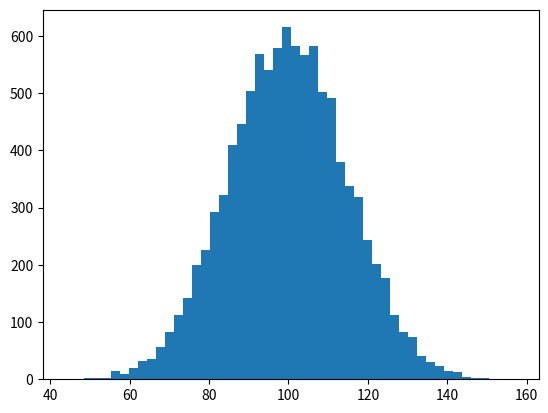

Python code for this plot: (Note: this script raises an exception after producing the figure.)
%matplotlib notebook
import matplotlib.pyplot as plt
import numpy as np

mu, sigma = 100, 15
x = mu + sigma * np.random.randn(10000)

plt.hist(x, 50, normed=1, facecolor='g', alpha=0.75)

#Adding text to our histogram:
plt.title('Histogram of IQ')

math_text = r'$\mu={},\ \sigma={}$'.format(mu, sigma)
plt.text(60, .025, math_text)


math_text = r'$F(x) = \frac{1}{\sigma \sqrt{2\pi}} \int_{-\infty}^{x} {e} ^{-\frac{1}{2}}(\frac{t-\mu}{\sigma})$'
plt.text(110, .026, math_text, fontsize=15)

normal_text = 'Hello World'
plt.text(min(x), .01, normal_text, fontsize=15)

plt.xlabel('Smarts')
plt.ylabel('Probability')